Run: headless pygame with SDL's dummy video driver; simulated clock (each Clock.tick advances the game by its frame time, no real sleeping); random seed 0; keys injected as events and as key.get_pressed() state; no mouse input.
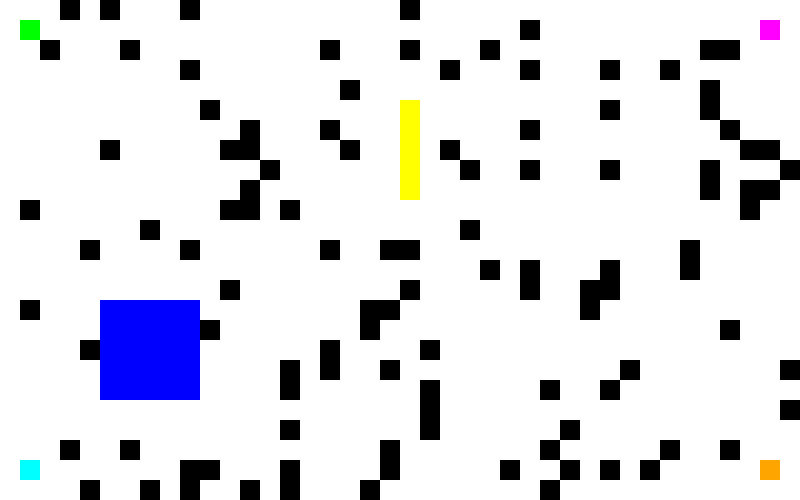
Frame 1 of 4 · flips 1–60 · no input
Frame 2 of 4 · flips 61–180 · tapped SPACE, RETURN · held RIGHT (→), D · screen unchanged from frame 1, image omitted
Frame 3 of 4 · flips 181–300 · held DOWN (↓), S · screen unchanged from frame 2, image omitted
Frame 4 of 4 · flips 301–420 · held LEFT (←), A, UP (↑), W · screen unchanged from frame 3, image omitted

The pygame program that drew these frames:

# hetero_robot_fleet_sim.py
"""
2‑D heterogeneous robot fleet exploration simulator with simple GUI.

Robots: Legged, Drone, Boat, Rover
Environment: grid cells with semantic terrain classes and occupancy.
Planner: baseline A* (swap in D*‑Lite later).
GUI: pygame grid – each terrain type & robot drawn in colour.

Run:
    pip install pygame
    python hetero_robot_fleet_sim.py
"""

import pygame
from enum import Enum
import heapq
import math
import random
import sys

# ---------- Configuration ----------
CELL_SIZE = 20
GRID_W, GRID_H = 40, 25
FPS = 10  # simulation frames per second
# -----------------------------------

class Terrain(Enum):
    UNKNOWN = 0
    FREE = 1
    OBSTACLE = 2
    STAIRS = 3
    WATER = 4

class Capability(Enum):
    LAND = 1
    STAIRS = 2
    WATER = 3
    AIR = 4

# Colour palette (RGB tuples)
TERRAIN_COLOUR = {
    Terrain.UNKNOWN: (200, 200, 200),   # light grey
    Terrain.FREE:    (255, 255, 255),   # white
    Terrain.OBSTACLE:(0, 0, 0),         # black
    Terrain.STAIRS:  (255, 255, 0),     # yellow
    Terrain.WATER:   (0, 0, 255),       # blue
}
ROBOT_COLOUR = {
    "Legged": (0, 255, 0),      # green
    "Drone":  (255, 0, 255),    # magenta
    "Boat":   (0, 255, 255),    # cyan
    "Rover":  (255, 165, 0),    # orange
}

class Cell:
    """Grid cell with terrain semantics and log‑odds occupancy (OctoMap‑style)."""
    def __init__(self):
        self.terrain: Terrain = Terrain.UNKNOWN
        self.log_odds: float = 0.0   # not yet used for sensing

    # Traversal cost from a robot with a given capability set
    def cost(self, caps: set) -> float:
        if self.terrain == Terrain.OBSTACLE:
            return math.inf
        if self.terrain == Terrain.STAIRS and Capability.STAIRS not in caps and Capability.AIR not in caps:
            return math.inf
        if self.terrain == Terrain.WATER and Capability.WATER not in caps and Capability.AIR not in caps:
            return math.inf
        return 1.0

class GridWorld:
    """2‑D grid map with helper utilities."""
    def __init__(self, w: int, h: int):
        self.w, self.h = w, h
        self.grid: list[list[Cell]] = [[Cell() for _ in range(h)] for _ in range(w)]
        self._generate_demo_world()

    def _generate_demo_world(self):
        # Random static obstacles
        for x in range(self.w):
            for y in range(self.h):
                if random.random() < 0.1:
                    self.grid[x][y].terrain = Terrain.OBSTACLE
        # Staircase band
        for y in range(5, 10):
            self.grid[20][y].terrain = Terrain.STAIRS
        # Water pool
        for x in range(5, 10):
            for y in range(15, 20):
                self.grid[x][y].terrain = Terrain.WATER
        # Mark everything else free
        for x in range(self.w):
            for y in range(self.h):
                if self.grid[x][y].terrain == Terrain.UNKNOWN:
                    self.grid[x][y].terrain = Terrain.FREE

    def neighbours(self, node: tuple[int, int]):
        x, y = node
        for dx, dy in [(-1,0), (1,0), (0,-1), (0,1)]:
            nx, ny = x + dx, y + dy
            if 0 <= nx < self.w and 0 <= ny < self.h:
                yield nx, ny

# ---------- Path planning: vanilla A* ----------

def heuristic(a: tuple[int, int], b: tuple[int, int]) -> float:
    return abs(a[0] - b[0]) + abs(a[1] - b[1])

def reconstruct(came: dict, cur: tuple[int,int]):
    path = [cur]
    while cur in came:
        cur = came[cur]
        path.append(cur)
    path.reverse()
    return path

def astar(start: tuple[int,int], goal: tuple[int,int], world: GridWorld, caps: set):
    open_set: list[tuple[float, tuple[int,int]]] = []
    g = {start: 0.0}
    f = {start: heuristic(start, goal)}
    heapq.heappush(open_set, (f[start], start))
    came: dict = {}
    while open_set:
        _, cur = heapq.heappop(open_set)
        if cur == goal:
            return reconstruct(came, cur)
        for nbr in world.neighbours(cur):
            tentative = g[cur] + world.grid[nbr[0]][nbr[1]].cost(caps)
            if tentative < g.get(nbr, math.inf):
                came[nbr] = cur
                g[nbr] = tentative
                f[nbr] = tentative + heuristic(nbr, goal)
                heapq.heappush(open_set, (f[nbr], nbr))
    return []  # no path found
# -----------------------------------------------

class Robot:
    """Base class: holds position and capability set."""
    def __init__(self, name: str, x: int, y: int, caps: set[Capability]):
        self.name = name
        self.pos = (x, y)
        self.caps = caps

    def step(self, world: GridWorld, target: tuple[int,int]):
        if target == self.pos:
            return
        path = astar(self.pos, target, world, self.caps)
        if len(path) > 1:
            self.pos = path[1]  # move one step

class FleetSim:
    """Controller that spawns robots and steps the whole simulation."""
    def __init__(self):
        self.world = GridWorld(GRID_W, GRID_H)
        self.robots: list[Robot] = [
            Robot("Legged", 1, 1, {Capability.LAND, Capability.STAIRS}),
            Robot("Drone",  GRID_W - 2, 1, {Capability.AIR}),
            Robot("Boat",   1, GRID_H - 2, {Capability.WATER}),
            Robot("Rover",  GRID_W - 2, GRID_H - 2, {Capability.LAND}),
        ]

    # --- exploration policy ---
    def _unknown_cells(self, robot: Robot):
        """Return grid coords that are still unknown but traversable by this robot."""
        cells = []
        for x in range(self.world.w):
            for y in range(self.world.h):
                cell = self.world.grid[x][y]
                if cell.terrain == Terrain.UNKNOWN and cell.cost(robot.caps) < math.inf:
                    cells.append((x, y))
        return cells

    def pick_target(self, robot: Robot):
        cells = self._unknown_cells(robot)
        if not cells:
            return robot.pos
        # pick the closest unknown cell (frontier)
        return min(cells, key=lambda c: heuristic(robot.pos, c))

    def step(self):
        for robot in self.robots:
            tgt = self.pick_target(robot)
            robot.step(self.world, tgt)

# ---------- GUI using pygame ----------

def draw_grid(screen, world: GridWorld):
    for x in range(world.w):
        for y in range(world.h):
            terrain = world.grid[x][y].terrain
            colour = TERRAIN_COLOUR[terrain]
            rect = pygame.Rect(x * CELL_SIZE, y * CELL_SIZE, CELL_SIZE, CELL_SIZE)
            pygame.draw.rect(screen, colour, rect)


def draw_robots(screen, robots: list[Robot]):
    for robot in robots:
        x, y = robot.pos
        colour = ROBOT_COLOUR[robot.name]
        rect = pygame.Rect(x * CELL_SIZE, y * CELL_SIZE, CELL_SIZE, CELL_SIZE)
        pygame.draw.rect(screen, colour, rect)


def gui_loop():
    pygame.init()
    screen = pygame.display.set_mode((GRID_W * CELL_SIZE, GRID_H * CELL_SIZE))
    pygame.display.set_caption("Heterogeneous Robot Fleet Simulator")
    clock = pygame.time.Clock()
    sim = FleetSim()

    running = True
    while running:
        # --- Event handling ---
        for event in pygame.event.get():
            if event.type == pygame.QUIT:
                running = False

        # --- Simulation step ---
        sim.step()

        # --- Draw ---
        draw_grid(screen, sim.world)
        draw_robots(screen, sim.robots)
        pygame.display.flip()
        clock.tick(FPS)

    pygame.quit()
    sys.exit()
# --------------------------------------

if __name__ == "__main__":
    gui_loop()
